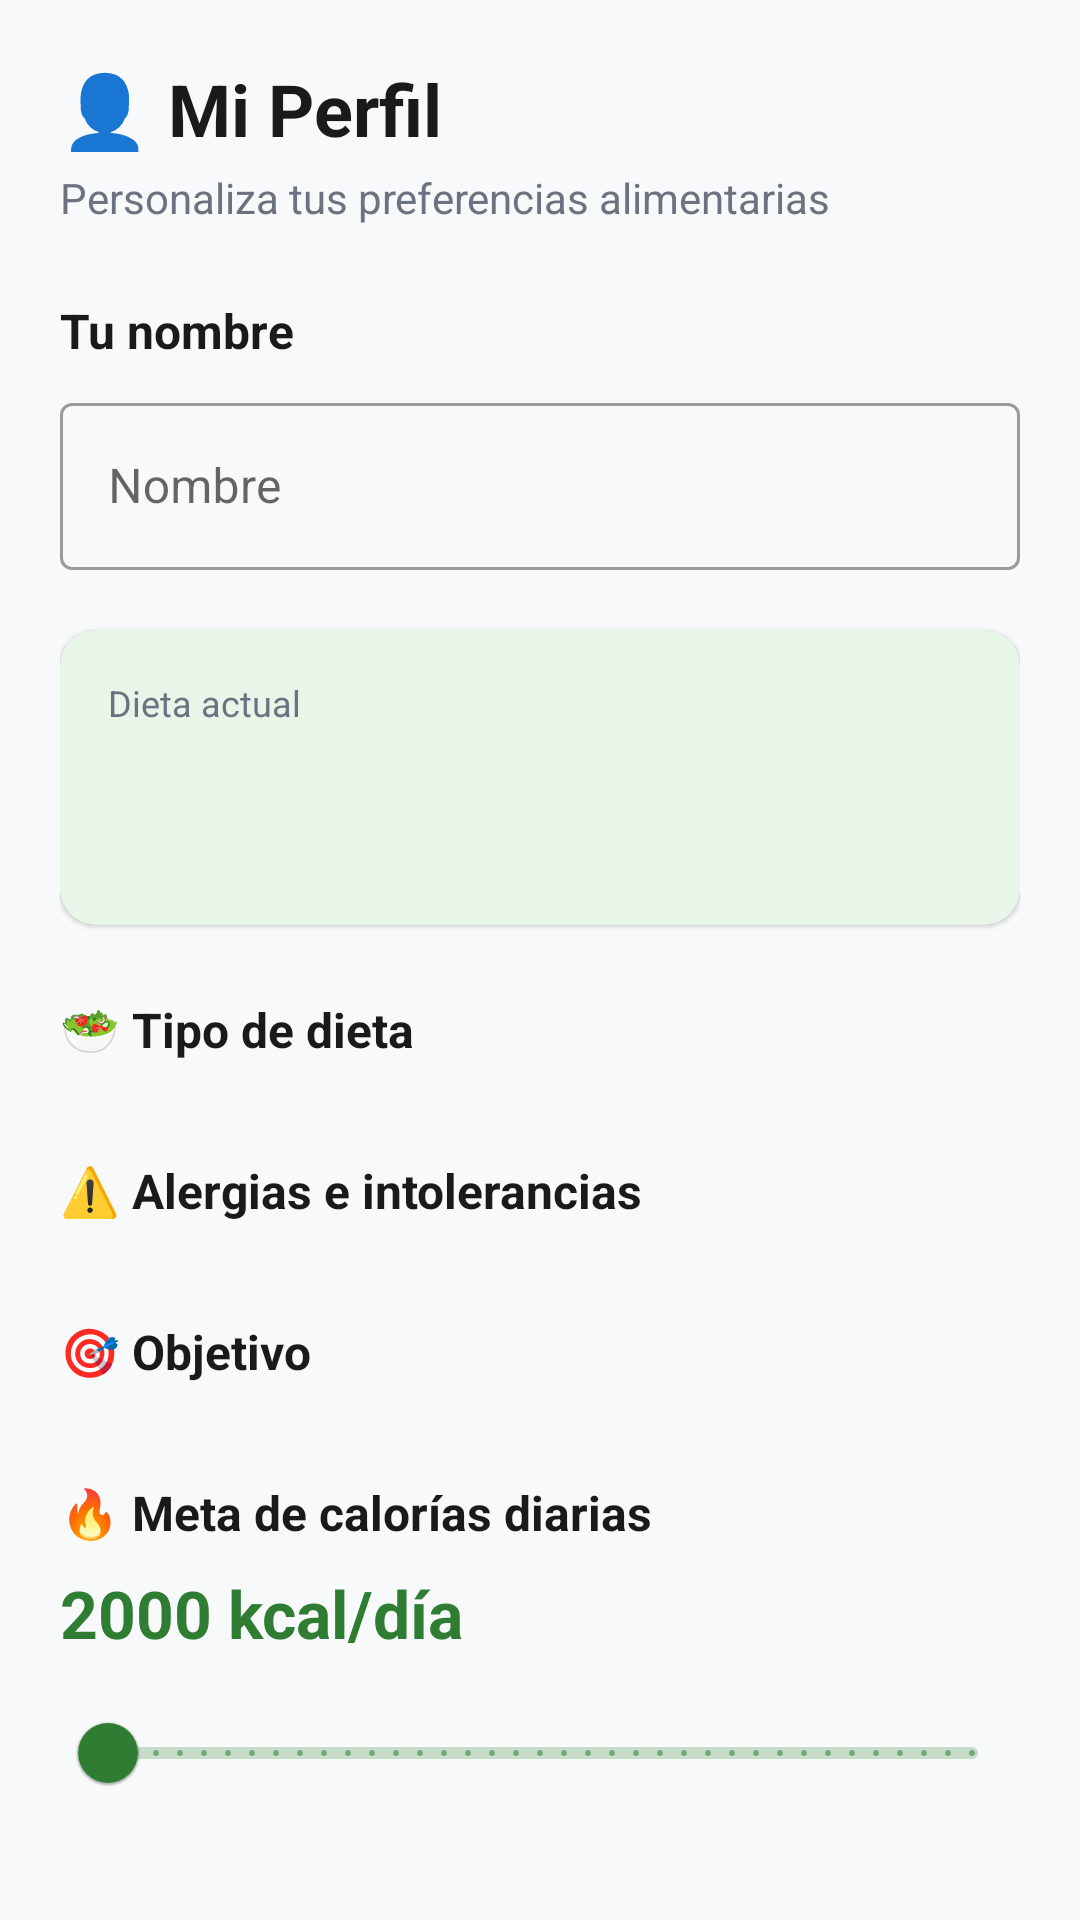

Android layout source for this screen:
<!-- AndroidManifest.xml: application theme Theme.RecipeDiet -->
<!-- res/layout/fragment_profile.xml -->
<?xml version="1.0" encoding="utf-8"?>
<androidx.core.widget.NestedScrollView
    xmlns:android="http://schemas.android.com/apk/res/android"
    xmlns:app="http://schemas.android.com/apk/res-auto"
    android:layout_width="match_parent"
    android:layout_height="match_parent"
    android:background="@color/background">

    <LinearLayout
        android:layout_width="match_parent"
        android:layout_height="wrap_content"
        android:orientation="vertical"
        android:padding="20dp">

        <TextView
            android:layout_width="wrap_content"
            android:layout_height="wrap_content"
            android:text="👤 Mi Perfil"
            android:textSize="24sp"
            android:textStyle="bold"
            android:textColor="@color/text_primary" />

        <TextView
            android:layout_width="wrap_content"
            android:layout_height="wrap_content"
            android:layout_marginTop="4dp"
            android:text="Personaliza tus preferencias alimentarias"
            android:textSize="14sp"
            android:textColor="@color/text_secondary" />

        
        <TextView
            android:layout_width="wrap_content"
            android:layout_height="wrap_content"
            android:layout_marginTop="24dp"
            android:text="Tu nombre"
            android:textSize="16sp"
            android:textStyle="bold"
            android:textColor="@color/text_primary" />

        <com.google.android.material.textfield.TextInputLayout
            android:id="@+id/tilName"
            android:layout_width="match_parent"
            android:layout_height="wrap_content"
            android:layout_marginTop="8dp"
            android:hint="Nombre"
            style="@style/Widget.MaterialComponents.TextInputLayout.OutlinedBox">

            <com.google.android.material.textfield.TextInputEditText
                android:id="@+id/etName"
                android:layout_width="match_parent"
                android:layout_height="wrap_content"
                android:inputType="textPersonName"
                android:maxLines="1" />

        </com.google.android.material.textfield.TextInputLayout>

        
        <com.google.android.material.card.MaterialCardView
            android:layout_width="match_parent"
            android:layout_height="wrap_content"
            android:layout_marginTop="20dp"
            app:cardCornerRadius="12dp"
            app:cardBackgroundColor="@color/primary_container">

            <LinearLayout
                android:layout_width="match_parent"
                android:layout_height="wrap_content"
                android:orientation="vertical"
                android:padding="16dp">

                <TextView
                    android:layout_width="wrap_content"
                    android:layout_height="wrap_content"
                    android:text="Dieta actual"
                    android:textSize="12sp"
                    android:textColor="@color/text_secondary" />

                <TextView
                    android:id="@+id/tvCurrentDiet"
                    android:layout_width="wrap_content"
                    android:layout_height="wrap_content"
                    android:layout_marginTop="4dp"
                    android:textSize="18sp"
                    android:textStyle="bold"
                    android:textColor="@color/primary" />

                <TextView
                    android:id="@+id/tvDietDescription"
                    android:layout_width="wrap_content"
                    android:layout_height="wrap_content"
                    android:layout_marginTop="4dp"
                    android:textSize="13sp"
                    android:textColor="@color/text_secondary" />

            </LinearLayout>

        </com.google.android.material.card.MaterialCardView>

        
        <TextView
            android:layout_width="wrap_content"
            android:layout_height="wrap_content"
            android:layout_marginTop="24dp"
            android:text="🥗 Tipo de dieta"
            android:textSize="16sp"
            android:textStyle="bold"
            android:textColor="@color/text_primary" />

        <com.google.android.material.chip.ChipGroup
            android:id="@+id/chipGroupDiet"
            android:layout_width="match_parent"
            android:layout_height="wrap_content"
            android:layout_marginTop="8dp"
            app:singleSelection="true"
            app:selectionRequired="true" />

        
        <TextView
            android:layout_width="wrap_content"
            android:layout_height="wrap_content"
            android:layout_marginTop="24dp"
            android:text="⚠️ Alergias e intolerancias"
            android:textSize="16sp"
            android:textStyle="bold"
            android:textColor="@color/text_primary" />

        <com.google.android.material.chip.ChipGroup
            android:id="@+id/chipGroupAllergies"
            android:layout_width="match_parent"
            android:layout_height="wrap_content"
            android:layout_marginTop="8dp" />

        
        <TextView
            android:layout_width="wrap_content"
            android:layout_height="wrap_content"
            android:layout_marginTop="24dp"
            android:text="🎯 Objetivo"
            android:textSize="16sp"
            android:textStyle="bold"
            android:textColor="@color/text_primary" />

        <com.google.android.material.chip.ChipGroup
            android:id="@+id/chipGroupGoal"
            android:layout_width="match_parent"
            android:layout_height="wrap_content"
            android:layout_marginTop="8dp"
            app:singleSelection="true"
            app:selectionRequired="true" />

        
        <TextView
            android:layout_width="wrap_content"
            android:layout_height="wrap_content"
            android:layout_marginTop="24dp"
            android:text="🔥 Meta de calorías diarias"
            android:textSize="16sp"
            android:textStyle="bold"
            android:textColor="@color/text_primary" />

        <TextView
            android:id="@+id/tvCalorieValue"
            android:layout_width="wrap_content"
            android:layout_height="wrap_content"
            android:layout_marginTop="8dp"
            android:text="2000 kcal/día"
            android:textSize="22sp"
            android:textStyle="bold"
            android:textColor="@color/primary" />

        <com.google.android.material.slider.Slider
            android:id="@+id/sliderCalories"
            android:layout_width="match_parent"
            android:layout_height="wrap_content"
            android:layout_marginTop="8dp"
            android:valueFrom="1200"
            android:valueTo="4000"
            android:stepSize="50" />

        
        <com.google.android.material.button.MaterialButton
            android:id="@+id/btnSaveProfile"
            android:layout_width="match_parent"
            android:layout_height="wrap_content"
            android:layout_marginTop="28dp"
            android:layout_marginBottom="40dp"
            android:text="💾 Guardar cambios"
            android:textSize="16sp" />

    </LinearLayout>

</androidx.core.widget.NestedScrollView>
<!-- resources referenced by this layout -->
<resources>
  <color name="background">#F8F9FA</color>
  <color name="primary">#2E7D32</color>
  <color name="primary_container">#E8F5E9</color>
  <color name="text_primary">#1A1A1A</color>
  <color name="text_secondary">#6B7280</color>
  <style name="Theme.RecipeDiet" parent="Theme.MaterialComponents.DayNight.DarkActionBar">
          <item name="colorPrimary">@color/primary</item>
          <item name="colorPrimaryVariant">@color/primary_variant</item>
          <item name="colorOnPrimary">@color/on_primary</item>
          <item name="colorSecondary">@color/secondary</item>
          <item name="colorSecondaryVariant">@color/secondary_variant</item>
          <item name="colorOnSecondary">@color/on_secondary</item>
          <item name="android:statusBarColor" tools:targetApi="l">?attr/colorPrimaryVariant</item>
          <item name="android:colorBackground">@color/background</item>
          <item name="colorSurface">@color/surface</item>
          <item name="windowActionBar">false</item>
          <item name="windowNoTitle">true</item>
      </style>
  <color name="primary_variant">#1B5E20</color>
  <color name="on_primary">#FFFFFF</color>
  <color name="secondary">#F57C00</color>
  <color name="secondary_variant">#E65100</color>
  <color name="on_secondary">#FFFFFF</color>
  <color name="surface">#FFFFFF</color>
</resources>
